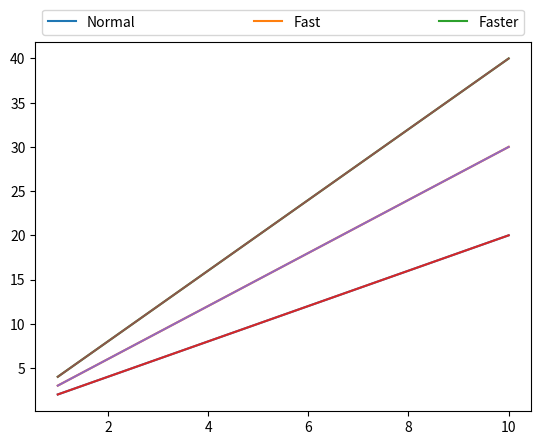

This figure's Python source:
import matplotlib.pyplot as plt
import numpy as np


x=np.arange(1,11,1)
y=x*x

plt.plot(x,x*2,label='Normal')

plt.plot(x,x*3,label='Fast')

plt.plot(x,x*4,label='Faster')

plt.legend()

plt.show()


#方式2

plt.plot(x,x*2)
plt.plot(x,x*3)
plt.plot(x,x*4)

plt.legend(['Normal','Fast','Faster'])


#参数
plt.legend(bbox_to_anchor=(0,1,1,0.1),loc=3,ncol=3,mode="expand")

